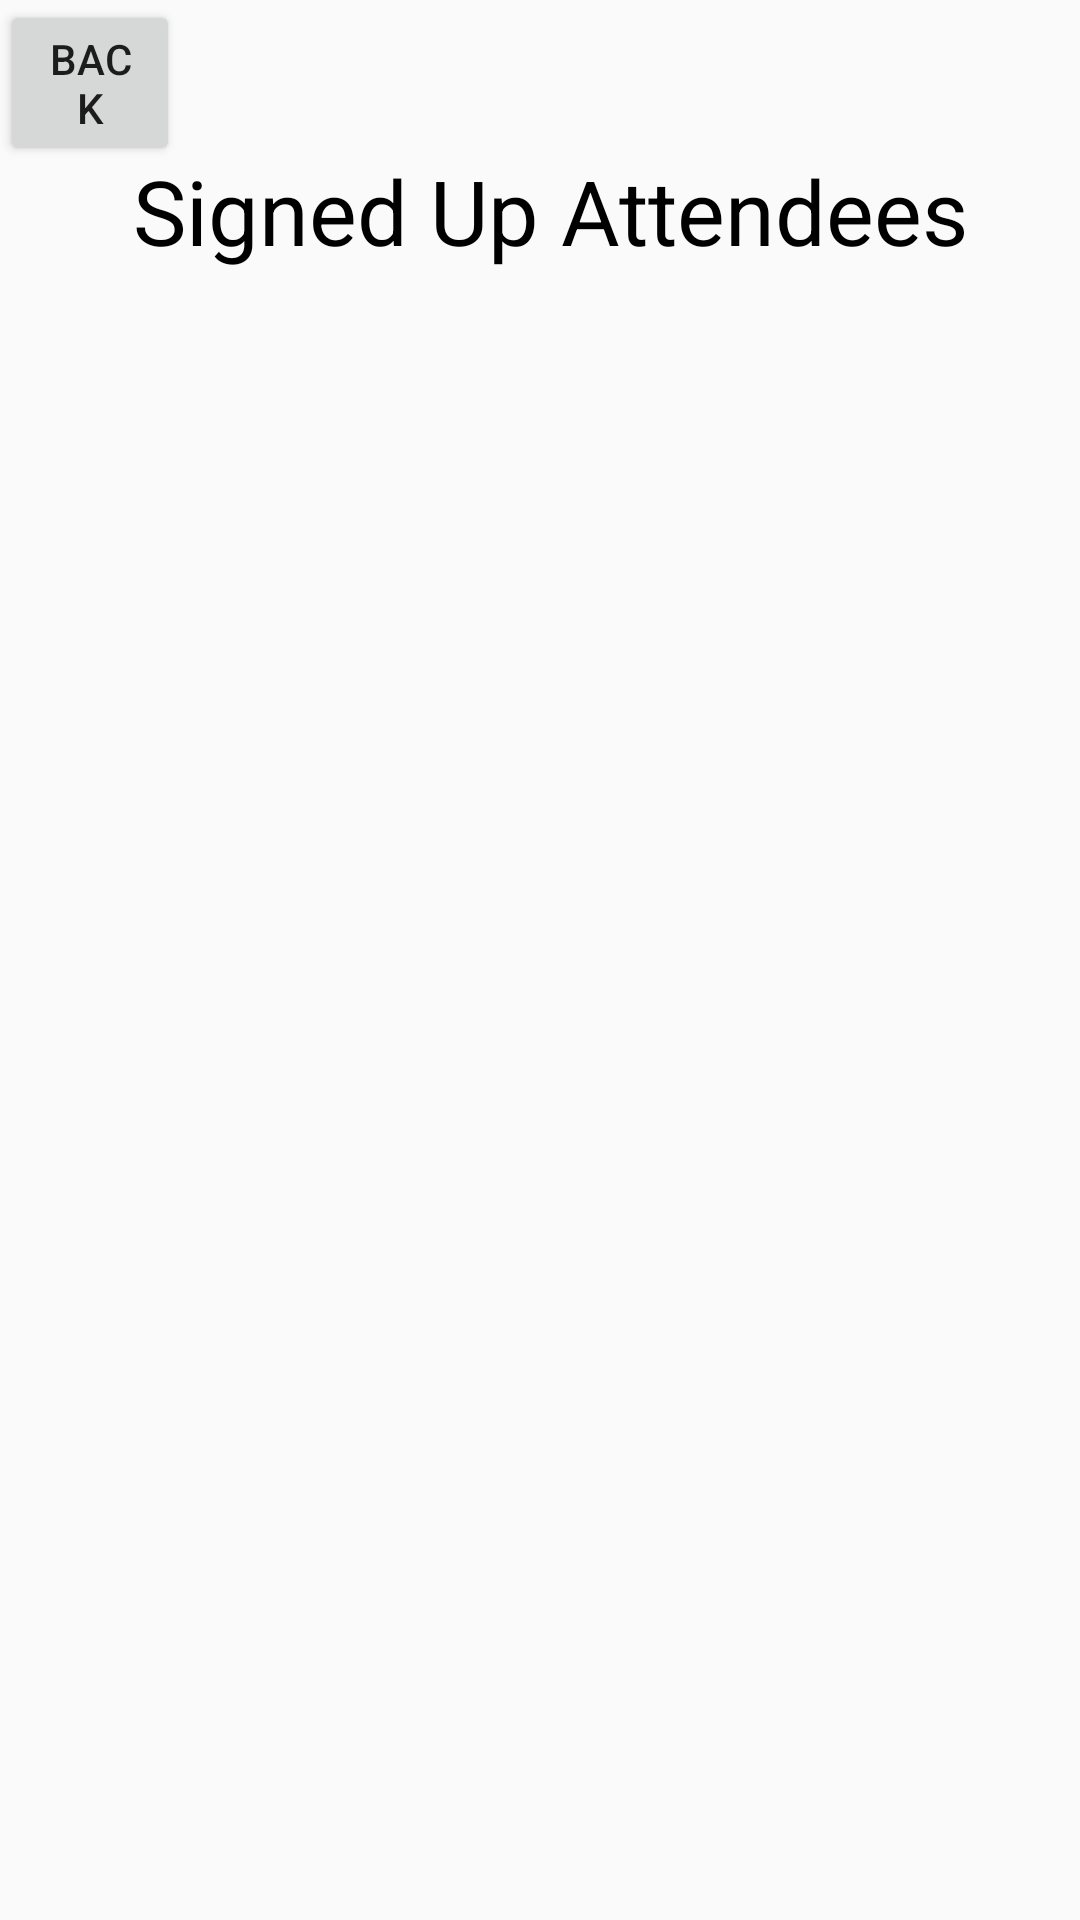

Android layout source for this screen:
<!-- AndroidManifest.xml: application theme Theme.Checkin -->
<!-- res/layout/fragment_signed_in_list.xml -->
<?xml version="1.0" encoding="utf-8"?>
<RelativeLayout xmlns:android="http://schemas.android.com/apk/res/android"
    xmlns:app="http://schemas.android.com/apk/res-auto"
    xmlns:tools="http://schemas.android.com/tools"
    android:layout_width="match_parent"
    android:layout_height="match_parent"
    tools:context=".MainActivity"
    android:id="@+id/signinlist_frag">

    <TextView
        android:id="@+id/eventname_text"
        android:layout_width="wrap_content"
        android:layout_height="wrap_content"
        android:layout_centerHorizontal="true"
        android:layout_marginTop="50dp"
        android:text=" Signed Up Attendees"
        android:textColor="@color/black"
        android:textSize="30dp" />

    <ListView
        android:id="@+id/signedin_attendees_list"
        android:layout_width="match_parent"
        android:layout_height="391dp"
        android:layout_marginTop="110dp"
        android:layout_marginBottom="-150dp" />
    <Button
        android:id="@+id/backbtn"
        android:layout_width="60dp"
        android:layout_height="wrap_content"
        android:layout_marginBottom="-400dp"
        android:text="Back" />


    <TextView
        android:id="@+id/total_signup"
        android:layout_width="wrap_content"
        android:layout_height="wrap_content"
        android:layout_centerHorizontal="true"
        android:layout_marginTop="540dp"
        android:text=""
        android:textColor="@color/black"
        android:textSize="15dp" />

</RelativeLayout>
<!-- resources referenced by this layout -->
<resources>
  <color name="black">#FF000000</color>
  <style name="Theme.Checkin" parent="Base.Theme.Checkin" />
  <style name="Base.Theme.Checkin" parent="Theme.AppCompat.Light.NoActionBar">
          
          
      </style>
</resources>
